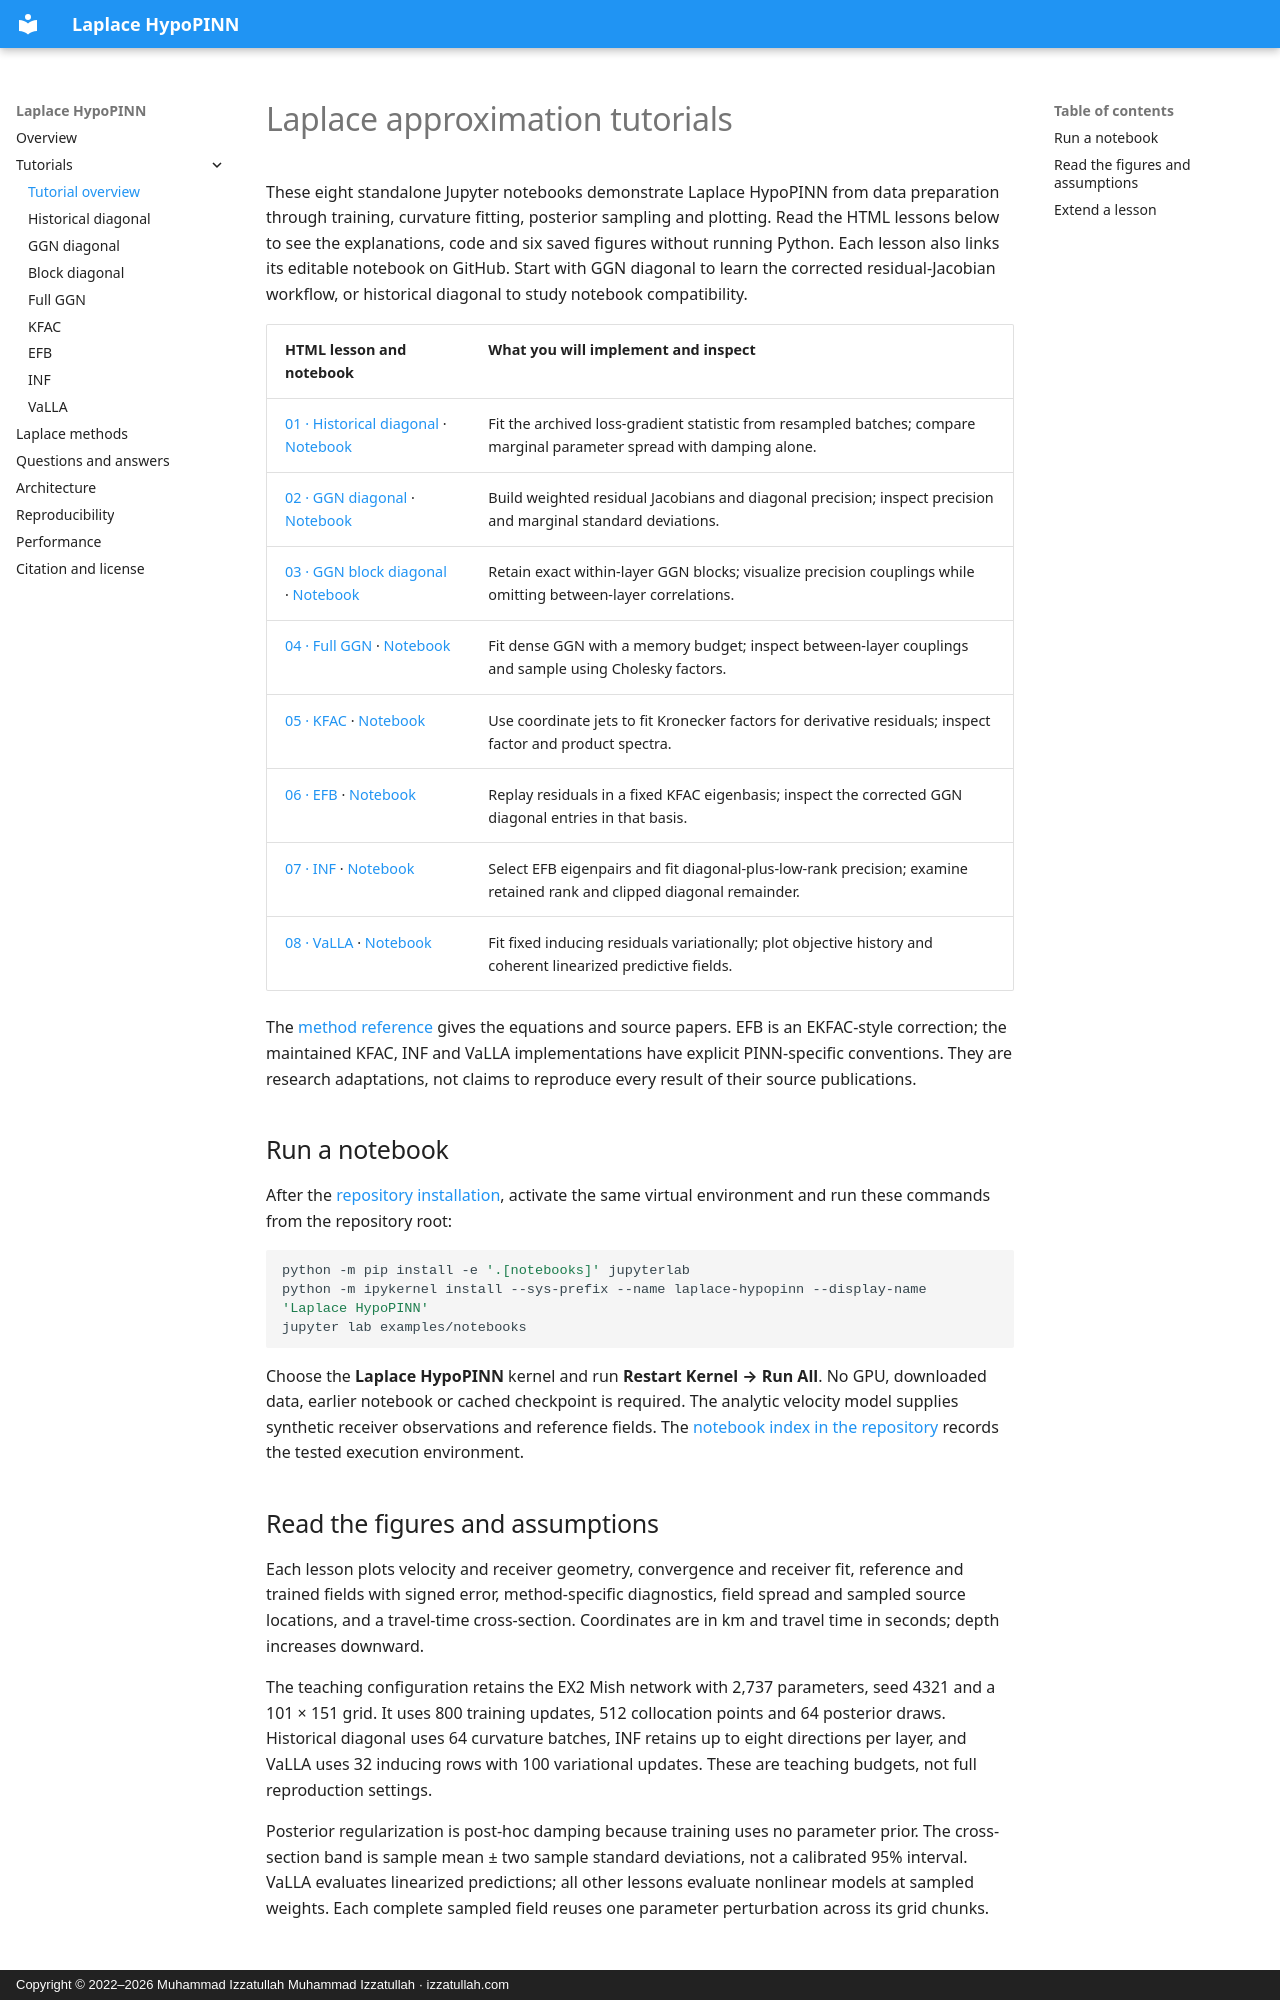

repository: izzatum/laplace-hypopinn · page: tutorials/index.html · generator: mkdocs · copyright: Copyright © 2022–2026 Muhammad Izzatullah Muhammad Izzatullah · izzatullah.com

---
title: Eight Laplace approximation tutorials with PyTorch PINNs
description: Executed Python notebooks for historical diagonal, GGN diagonal, block, full, KFAC, EFB, INF and VaLLA, with seismic travel-time plots and diagnostics.
---

# Laplace approximation tutorials

These eight standalone Jupyter notebooks demonstrate Laplace HypoPINN from data
preparation through training, curvature fitting, posterior sampling and plotting.
Read the HTML lessons below to see the explanations, code and six saved figures
without running Python. Each lesson also links its editable notebook on GitHub. Start with GGN diagonal to learn the corrected residual-Jacobian
workflow, or historical diagonal to study notebook compatibility.

| HTML lesson and notebook | What you will implement and inspect |
| --- | --- |
| [01 · Historical diagonal](https://izzatum.github.io/laplace-hypopinn/tutorials/legacy_diagonal/) · [Notebook](https://github.com/izzatum/laplace-hypopinn/blob/main/examples/notebooks/01_legacy_diagonal.ipynb) | Fit the archived loss-gradient statistic from resampled batches; compare marginal parameter spread with damping alone. |
| [02 · GGN diagonal](https://izzatum.github.io/laplace-hypopinn/tutorials/diagonal/) · [Notebook](https://github.com/izzatum/laplace-hypopinn/blob/main/examples/notebooks/02_diagonal.ipynb) | Build weighted residual Jacobians and diagonal precision; inspect precision and marginal standard deviations. |
| [03 · GGN block diagonal](https://izzatum.github.io/laplace-hypopinn/tutorials/block_diagonal/) · [Notebook](https://github.com/izzatum/laplace-hypopinn/blob/main/examples/notebooks/03_block_diagonal.ipynb) | Retain exact within-layer GGN blocks; visualize precision couplings while omitting between-layer correlations. |
| [04 · Full GGN](https://izzatum.github.io/laplace-hypopinn/tutorials/full/) · [Notebook](https://github.com/izzatum/laplace-hypopinn/blob/main/examples/notebooks/04_full.ipynb) | Fit dense GGN with a memory budget; inspect between-layer couplings and sample using Cholesky factors. |
| [05 · KFAC](https://izzatum.github.io/laplace-hypopinn/tutorials/kfac/) · [Notebook](https://github.com/izzatum/laplace-hypopinn/blob/main/examples/notebooks/05_kfac.ipynb) | Use coordinate jets to fit Kronecker factors for derivative residuals; inspect factor and product spectra. |
| [06 · EFB](https://izzatum.github.io/laplace-hypopinn/tutorials/efb/) · [Notebook](https://github.com/izzatum/laplace-hypopinn/blob/main/examples/notebooks/06_efb.ipynb) | Replay residuals in a fixed KFAC eigenbasis; inspect the corrected GGN diagonal entries in that basis. |
| [07 · INF](https://izzatum.github.io/laplace-hypopinn/tutorials/inf/) · [Notebook](https://github.com/izzatum/laplace-hypopinn/blob/main/examples/notebooks/07_inf.ipynb) | Select EFB eigenpairs and fit diagonal-plus-low-rank precision; examine retained rank and clipped diagonal remainder. |
| [08 · VaLLA](https://izzatum.github.io/laplace-hypopinn/tutorials/valla/) · [Notebook](https://github.com/izzatum/laplace-hypopinn/blob/main/examples/notebooks/08_valla.ipynb) | Fit fixed inducing residuals variationally; plot objective history and coherent linearized predictive fields. |

The [method reference](methods.md) gives the equations and source papers. EFB is
an EKFAC-style correction; the maintained KFAC, INF and VaLLA implementations
have explicit PINN-specific conventions. They are research adaptations, not
claims to reproduce every result of their source publications.

## Run a notebook

After the [repository installation](index.md#run-a-first-experiment), activate
the same virtual environment and run these commands from the repository root:

```bash
python -m pip install -e '.[notebooks]' jupyterlab
python -m ipykernel install --sys-prefix --name laplace-hypopinn --display-name 'Laplace HypoPINN'
jupyter lab examples/notebooks
```

Choose the **Laplace HypoPINN** kernel and run **Restart Kernel → Run All**.
No GPU, downloaded data, earlier notebook or cached checkpoint is required. The
analytic velocity model supplies synthetic receiver observations and reference
fields. The [notebook index in the repository](https://github.com/izzatum/laplace-hypopinn/blob/main/examples/notebooks/README.md)
records the tested execution environment.
